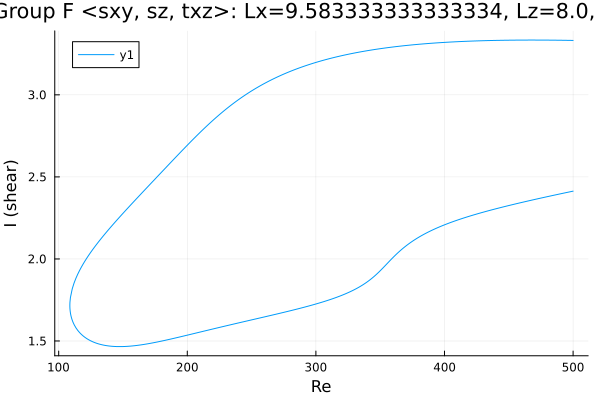

The data file committed next to this chart (first rows):
Re, shear
500.0, 2.413
499.7, 2.412
498.2, 2.41
496.8, 2.408
495.4, 2.406
494, 2.403
492.6, 2.401
491.2, 2.398
489.8, 2.396
488.3, 2.394
486.9, 2.391
485.5, 2.389
484.1, 2.387
482.7, 2.384
481.3, 2.382
479.9, 2.379
478.4, 2.377
477, 2.374
475.6, 2.372
474.2, 2.37
472.8, 2.367
471.4, 2.365
470, 2.362
468.5, 2.36
467.1, 2.357
465.7, 2.355
464.3, 2.352
462.9, 2.349
461.5, 2.347
460.1, 2.344
458.6, 2.342
457.2, 2.339
455.8, 2.336
454.4, 2.334
453, 2.331
451.6, 2.328
450.2, 2.326
448.7, 2.323
447.3, 2.32
445.9, 2.317
444.5, 2.315
443.1, 2.312
441.7, 2.309
440.3, 2.306
438.8, 2.303
437.4, 2.3
436, 2.297
434.6, 2.295
433.2, 2.292
431.8, 2.289
430.4, 2.285
428.9, 2.282
427.5, 2.279
426.1, 2.276
424.7, 2.273
423.3, 2.27
421.9, 2.266
420.5, 2.263
419, 2.26
417.6, 2.256
... 555 more rows
